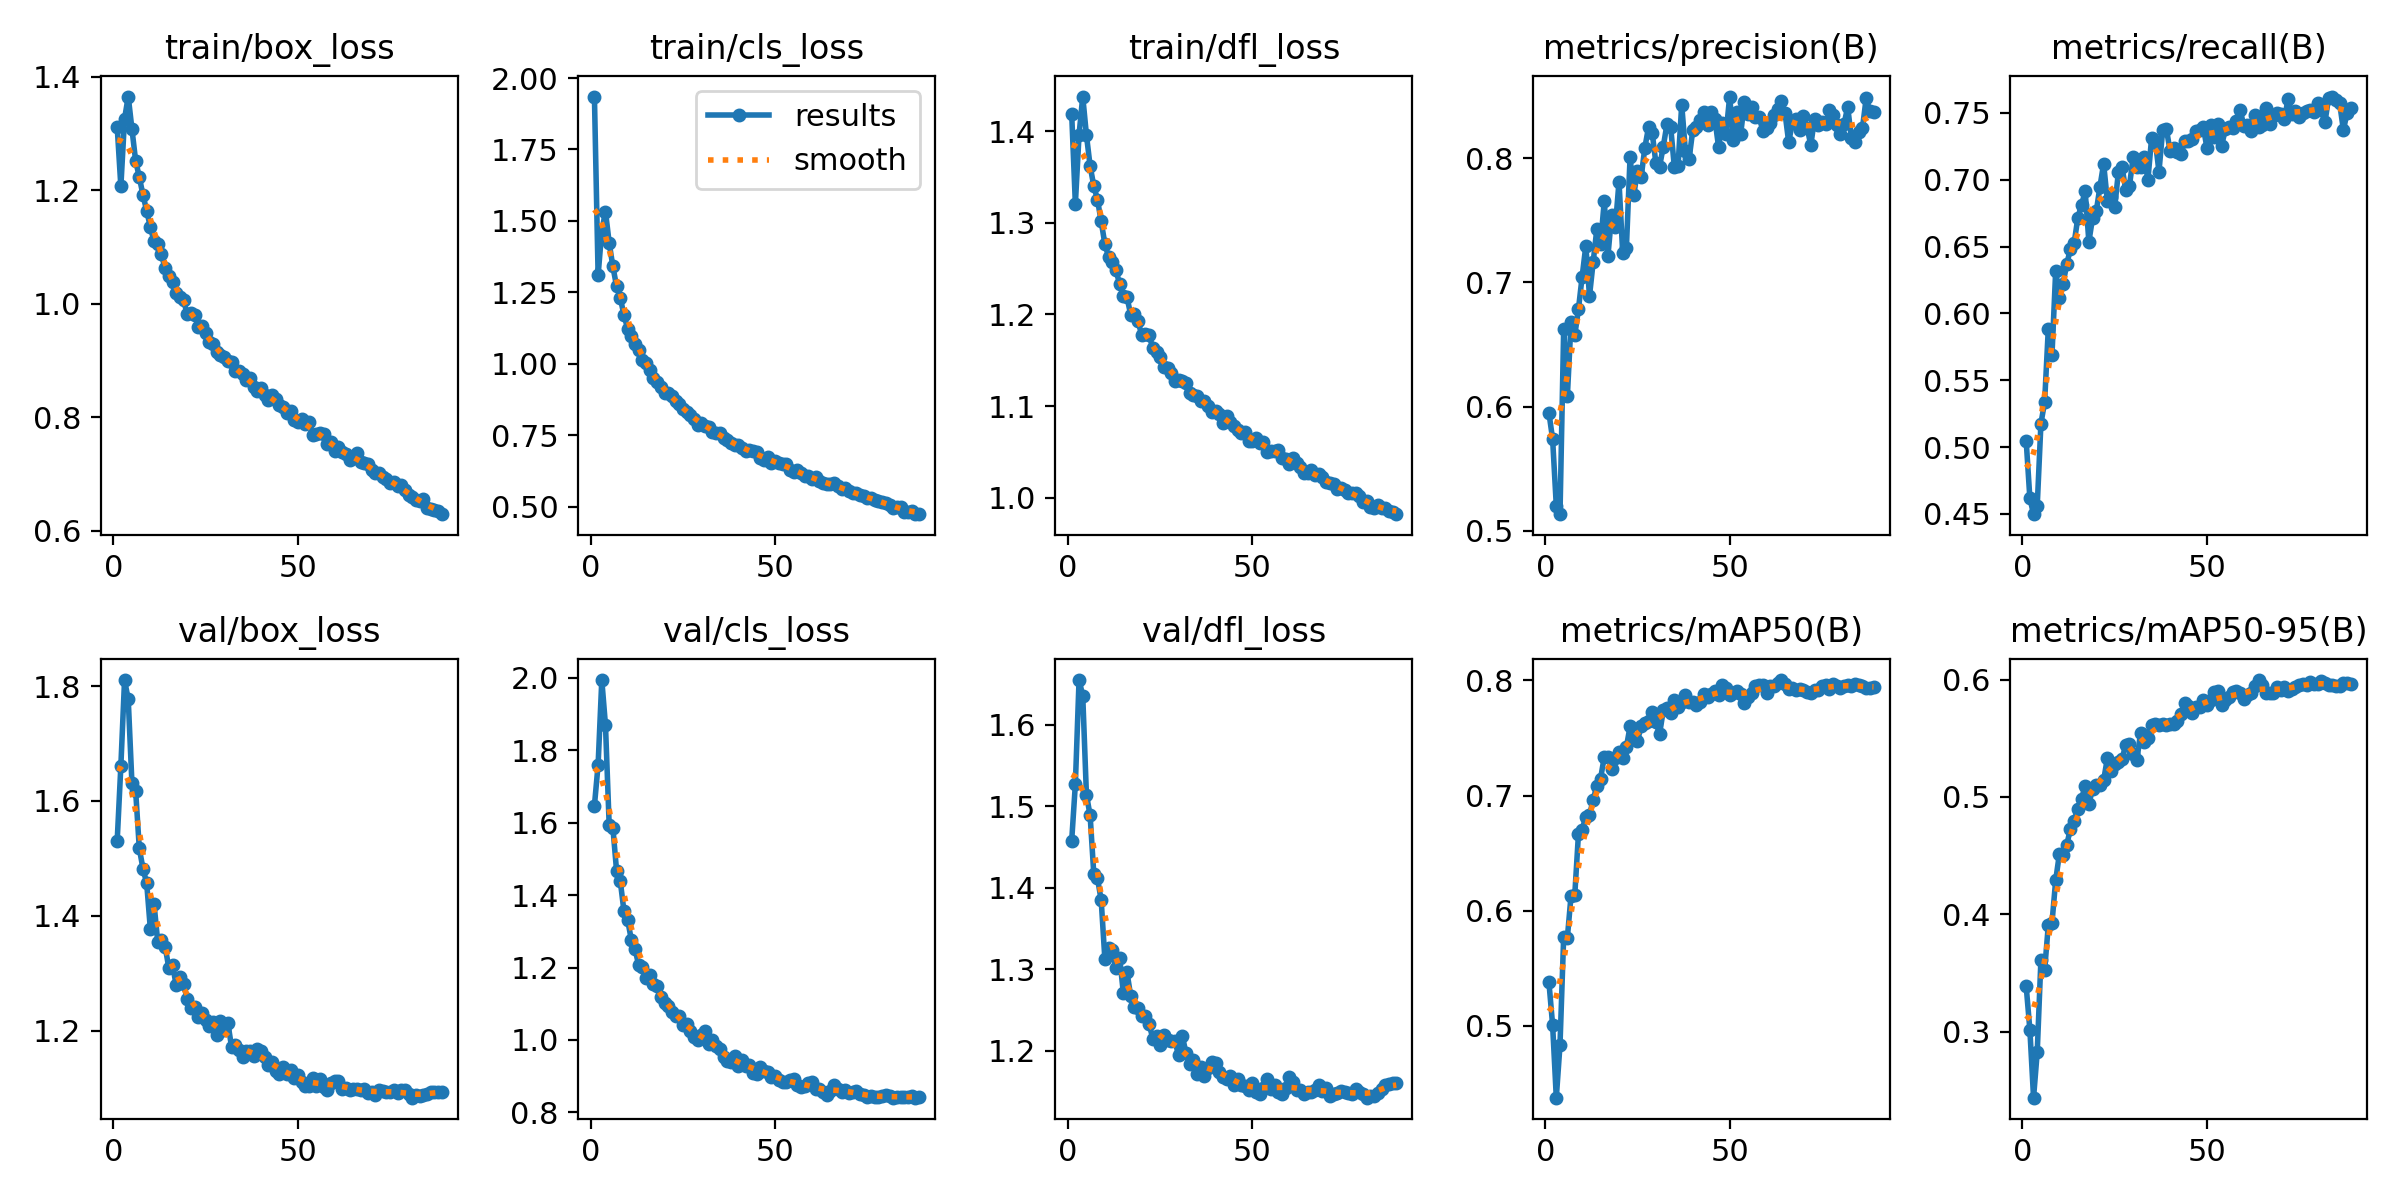

The table this chart was drawn from, first rows:
epoch, time, train/box_loss, train/cls_loss, train/dfl_loss, metrics/precision(B), metrics/recall(B), metrics/mAP50(B), metrics/mAP50-95(B), val/box_loss, val/cls_loss, val/dfl_loss, lr/pg0, lr/pg1, lr/pg2, lr/pg3, lr/pg4, lr/pg5, lr/pg6, lr/pg7
1, 109.2, 1.312, 1.935, 1.419, 0.5951, 0.5048, 0.5379, 0.3387, 1.53, 1.647, 1.457, 0.009982, 0.003327, 0.009982, 0.003327, 0.009982, 0.003327, 0.009982, 0.003327
2, 189.4, 1.207, 1.31, 1.321, 0.574, 0.4618, 0.501, 0.3016, 1.661, 1.76, 1.527, 0.01978, 0.006595, 0.01978, 0.006595, 0.01978, 0.006595, 0.01978, 0.006595
3, 261.3, 1.326, 1.466, 1.396, 0.5202, 0.4498, 0.4378, 0.2436, 1.811, 1.994, 1.655, 0.02939, 0.009796, 0.02939, 0.009796, 0.02939, 0.009796, 0.02939, 0.009796
4, 329.6, 1.365, 1.532, 1.438, 0.5135, 0.4562, 0.4834, 0.2826, 1.777, 1.869, 1.636, 0.02911, 0.009703, 0.02911, 0.009703, 0.02911, 0.009703, 0.02911, 0.009703
5, 397.8, 1.308, 1.424, 1.396, 0.6624, 0.5176, 0.5774, 0.3612, 1.631, 1.594, 1.514, 0.02881, 0.009604, 0.02881, 0.009604, 0.02881, 0.009604, 0.02881, 0.009604
6, 466.2, 1.252, 1.341, 1.362, 0.6085, 0.5336, 0.5766, 0.3523, 1.618, 1.587, 1.489, 0.02851, 0.009505, 0.02851, 0.009505, 0.02851, 0.009505, 0.02851, 0.009505
7, 534.5, 1.223, 1.271, 1.34, 0.6682, 0.5886, 0.6133, 0.3905, 1.517, 1.468, 1.416, 0.02822, 0.009406, 0.02822, 0.009406, 0.02822, 0.009406, 0.02822, 0.009406
8, 603.3, 1.192, 1.231, 1.325, 0.6573, 0.5692, 0.6135, 0.3927, 1.482, 1.44, 1.411, 0.02792, 0.009307, 0.02792, 0.009307, 0.02792, 0.009307, 0.02792, 0.009307
9, 671.5, 1.164, 1.171, 1.301, 0.6784, 0.6317, 0.6664, 0.4289, 1.457, 1.356, 1.385, 0.02762, 0.009208, 0.02762, 0.009208, 0.02762, 0.009208, 0.02762, 0.009208
10, 740.1, 1.136, 1.123, 1.277, 0.7046, 0.6113, 0.6705, 0.4512, 1.377, 1.331, 1.312, 0.02733, 0.009109, 0.02733, 0.009109, 0.02733, 0.009109, 0.02733, 0.009109
11, 808.7, 1.11, 1.096, 1.263, 0.7294, 0.6223, 0.6816, 0.4501, 1.42, 1.277, 1.325, 0.02703, 0.00901, 0.02703, 0.00901, 0.02703, 0.00901, 0.02703, 0.00901
12, 877.6, 1.105, 1.068, 1.257, 0.6892, 0.6368, 0.6831, 0.4589, 1.355, 1.252, 1.324, 0.02673, 0.008911, 0.02673, 0.008911, 0.02673, 0.008911, 0.02673, 0.008911
13, 946.5, 1.087, 1.049, 1.248, 0.7166, 0.6484, 0.6966, 0.473, 1.358, 1.206, 1.301, 0.02644, 0.008812, 0.02644, 0.008812, 0.02644, 0.008812, 0.02644, 0.008812
14, 1015, 1.063, 1.014, 1.233, 0.7432, 0.6524, 0.7087, 0.4795, 1.346, 1.202, 1.314, 0.02614, 0.008713, 0.02614, 0.008713, 0.02614, 0.008713, 0.02614, 0.008713
15, 1084, 1.049, 1.001, 1.22, 0.7308, 0.6714, 0.7148, 0.49, 1.309, 1.171, 1.271, 0.02584, 0.008614, 0.02584, 0.008614, 0.02584, 0.008614, 0.02584, 0.008614
16, 1152, 1.039, 0.9779, 1.219, 0.7654, 0.6812, 0.7335, 0.4981, 1.314, 1.181, 1.296, 0.02555, 0.008515, 0.02555, 0.008515, 0.02555, 0.008515, 0.02555, 0.008515
17, 1222, 1.019, 0.9505, 1.2, 0.7216, 0.6912, 0.7332, 0.5096, 1.279, 1.153, 1.267, 0.02525, 0.008416, 0.02525, 0.008416, 0.02525, 0.008416, 0.02525, 0.008416
18, 1291, 1.013, 0.9353, 1.2, 0.7542, 0.6536, 0.7229, 0.4942, 1.293, 1.148, 1.253, 0.02495, 0.008317, 0.02495, 0.008317, 0.02495, 0.008317, 0.02495, 0.008317
19, 1360, 1.007, 0.9184, 1.192, 0.7444, 0.6714, 0.7327, 0.5064, 1.282, 1.119, 1.252, 0.02465, 0.008218, 0.02465, 0.008218, 0.02465, 0.008218, 0.02465, 0.008218
20, 1428, 0.9813, 0.8981, 1.177, 0.7812, 0.6762, 0.7375, 0.5097, 1.254, 1.103, 1.242, 0.02436, 0.008119, 0.02436, 0.008119, 0.02436, 0.008119, 0.02436, 0.008119
21, 1497, 0.9836, 0.8971, 1.179, 0.724, 0.6948, 0.7327, 0.51, 1.239, 1.094, 1.242, 0.02406, 0.00802, 0.02406, 0.00802, 0.02406, 0.00802, 0.02406, 0.00802
22, 1566, 0.9807, 0.8875, 1.177, 0.7276, 0.7119, 0.7422, 0.5141, 1.24, 1.076, 1.233, 0.02376, 0.007921, 0.02376, 0.007921, 0.02376, 0.007921, 0.02376, 0.007921
23, 1635, 0.9597, 0.8706, 1.163, 0.801, 0.6844, 0.76, 0.5327, 1.224, 1.067, 1.214, 0.02347, 0.007822, 0.02347, 0.007822, 0.02347, 0.007822, 0.02347, 0.007822
24, 1703, 0.9605, 0.8583, 1.159, 0.7701, 0.6869, 0.75, 0.5222, 1.231, 1.065, 1.218, 0.02317, 0.007723, 0.02317, 0.007723, 0.02317, 0.007723, 0.02317, 0.007723
25, 1772, 0.948, 0.841, 1.153, 0.7901, 0.6793, 0.7476, 0.5284, 1.218, 1.041, 1.207, 0.02287, 0.007624, 0.02287, 0.007624, 0.02287, 0.007624, 0.02287, 0.007624
26, 1840, 0.9321, 0.8317, 1.142, 0.7846, 0.7056, 0.76, 0.5298, 1.207, 1.043, 1.219, 0.02258, 0.007525, 0.02258, 0.007525, 0.02258, 0.007525, 0.02258, 0.007525
27, 1908, 0.9292, 0.8224, 1.142, 0.8084, 0.7093, 0.7635, 0.5326, 1.214, 1.026, 1.213, 0.02228, 0.007426, 0.02228, 0.007426, 0.02228, 0.007426, 0.02228, 0.007426
28, 1977, 0.9151, 0.8084, 1.137, 0.8248, 0.6922, 0.7646, 0.5441, 1.193, 1.009, 1.212, 0.02198, 0.007327, 0.02198, 0.007327, 0.02198, 0.007327, 0.02198, 0.007327
29, 2046, 0.9101, 0.7861, 1.128, 0.8205, 0.6955, 0.7729, 0.5452, 1.216, 0.999, 1.211, 0.02168, 0.007228, 0.02168, 0.007228, 0.02168, 0.007228, 0.02168, 0.007228
30, 2115, 0.9056, 0.7925, 1.128, 0.796, 0.7167, 0.7637, 0.5367, 1.201, 1.014, 1.194, 0.02139, 0.007129, 0.02139, 0.007129, 0.02139, 0.007129, 0.02139, 0.007129
31, 2184, 0.8987, 0.7809, 1.127, 0.7933, 0.7097, 0.7536, 0.531, 1.213, 1.026, 1.218, 0.02109, 0.00703, 0.02109, 0.00703, 0.02109, 0.00703, 0.02109, 0.00703
32, 2252, 0.8982, 0.7776, 1.125, 0.8094, 0.7094, 0.774, 0.5542, 1.172, 0.9881, 1.197, 0.02079, 0.006931, 0.02079, 0.006931, 0.02079, 0.006931, 0.02079, 0.006931
33, 2322, 0.8821, 0.7627, 1.114, 0.8274, 0.7171, 0.7759, 0.5467, 1.175, 0.9999, 1.184, 0.0205, 0.006832, 0.0205, 0.006832, 0.0205, 0.006832, 0.0205, 0.006832
34, 2391, 0.882, 0.7591, 1.112, 0.8255, 0.7, 0.7716, 0.5505, 1.166, 0.9846, 1.189, 0.0202, 0.006733, 0.0202, 0.006733, 0.0202, 0.006733, 0.0202, 0.006733
35, 2460, 0.8766, 0.7595, 1.111, 0.7931, 0.731, 0.7833, 0.5617, 1.154, 0.975, 1.171, 0.0199, 0.006634, 0.0199, 0.006634, 0.0199, 0.006634, 0.0199, 0.006634
36, 2529, 0.8651, 0.7403, 1.106, 0.7937, 0.7291, 0.7768, 0.5624, 1.164, 0.9529, 1.18, 0.01961, 0.006535, 0.01961, 0.006535, 0.01961, 0.006535, 0.01961, 0.006535
37, 2597, 0.8693, 0.7343, 1.105, 0.8431, 0.706, 0.7816, 0.5616, 1.164, 0.9419, 1.169, 0.01931, 0.006436, 0.01931, 0.006436, 0.01931, 0.006436, 0.01931, 0.006436
38, 2666, 0.8531, 0.7228, 1.1, 0.8059, 0.7369, 0.7877, 0.5619, 1.156, 0.9398, 1.179, 0.01901, 0.006337, 0.01901, 0.006337, 0.01901, 0.006337, 0.01901, 0.006337
39, 2735, 0.8458, 0.715, 1.093, 0.7994, 0.7381, 0.7815, 0.5609, 1.168, 0.9544, 1.186, 0.01871, 0.006238, 0.01871, 0.006238, 0.01871, 0.006238, 0.01871, 0.006238
40, 2804, 0.8513, 0.716, 1.095, 0.8227, 0.7218, 0.7813, 0.5625, 1.165, 0.9287, 1.185, 0.01842, 0.006139, 0.01842, 0.006139, 0.01842, 0.006139, 0.01842, 0.006139
41, 2873, 0.8401, 0.7043, 1.092, 0.8252, 0.7239, 0.7791, 0.5625, 1.153, 0.9459, 1.174, 0.01812, 0.00604, 0.01812, 0.00604, 0.01812, 0.00604, 0.01812, 0.00604
42, 2942, 0.83, 0.6964, 1.082, 0.8309, 0.7209, 0.7814, 0.5648, 1.141, 0.9269, 1.167, 0.01782, 0.005941, 0.01782, 0.005941, 0.01782, 0.005941, 0.01782, 0.005941
43, 3010, 0.8397, 0.6998, 1.09, 0.8369, 0.7195, 0.788, 0.5705, 1.145, 0.9297, 1.166, 0.01753, 0.005842, 0.01753, 0.005842, 0.01753, 0.005842, 0.01753, 0.005842
44, 3079, 0.8329, 0.6946, 1.082, 0.8265, 0.7289, 0.7853, 0.58, 1.129, 0.9078, 1.169, 0.01723, 0.005743, 0.01723, 0.005743, 0.01723, 0.005743, 0.01723, 0.005743
45, 3148, 0.8213, 0.6898, 1.078, 0.8375, 0.7289, 0.7887, 0.5776, 1.124, 0.907, 1.157, 0.01693, 0.005644, 0.01693, 0.005644, 0.01693, 0.005644, 0.01693, 0.005644
46, 3216, 0.8188, 0.6717, 1.074, 0.8314, 0.7305, 0.7908, 0.5716, 1.137, 0.9267, 1.165, 0.01664, 0.005545, 0.01664, 0.005545, 0.01664, 0.005545, 0.01664, 0.005545
47, 3285, 0.8075, 0.6632, 1.071, 0.8089, 0.7363, 0.7871, 0.5769, 1.123, 0.9153, 1.158, 0.01634, 0.005446, 0.01634, 0.005446, 0.01634, 0.005446, 0.01634, 0.005446
48, 3354, 0.8113, 0.6724, 1.071, 0.8287, 0.7374, 0.7964, 0.5769, 1.132, 0.9127, 1.156, 0.01604, 0.005347, 0.01604, 0.005347, 0.01604, 0.005347, 0.01604, 0.005347
49, 3423, 0.7957, 0.6545, 1.062, 0.8193, 0.7396, 0.7937, 0.5826, 1.116, 0.8979, 1.151, 0.01574, 0.005248, 0.01574, 0.005248, 0.01574, 0.005248, 0.01574, 0.005248
50, 3492, 0.7925, 0.6583, 1.062, 0.8497, 0.724, 0.7873, 0.578, 1.122, 0.8995, 1.16, 0.01545, 0.005149, 0.01545, 0.005149, 0.01545, 0.005149, 0.01545, 0.005149
51, 3561, 0.7967, 0.6546, 1.065, 0.8145, 0.7408, 0.7888, 0.5822, 1.111, 0.89, 1.15, 0.01515, 0.00505, 0.01515, 0.00505, 0.01515, 0.00505, 0.01515, 0.00505
52, 3629, 0.7889, 0.6491, 1.06, 0.837, 0.732, 0.7913, 0.5896, 1.103, 0.8827, 1.147, 0.01485, 0.004951, 0.01485, 0.004951, 0.01485, 0.004951, 0.01485, 0.004951
53, 3698, 0.7923, 0.6493, 1.061, 0.8199, 0.7417, 0.7884, 0.5899, 1.103, 0.8839, 1.154, 0.01456, 0.004852, 0.01456, 0.004852, 0.01456, 0.004852, 0.01456, 0.004852
54, 3767, 0.7688, 0.6278, 1.05, 0.8451, 0.7255, 0.7805, 0.5781, 1.117, 0.8888, 1.165, 0.01426, 0.004753, 0.01426, 0.004753, 0.01426, 0.004753, 0.01426, 0.004753
55, 3836, 0.7712, 0.6218, 1.051, 0.8356, 0.7378, 0.7861, 0.5824, 1.104, 0.8927, 1.153, 0.01396, 0.004654, 0.01396, 0.004654, 0.01396, 0.004654, 0.01396, 0.004654
56, 3905, 0.7731, 0.6295, 1.051, 0.8411, 0.7391, 0.7889, 0.5853, 1.115, 0.8758, 1.158, 0.01367, 0.004555, 0.01367, 0.004555, 0.01367, 0.004555, 0.01367, 0.004555
57, 3975, 0.7708, 0.6179, 1.052, 0.8335, 0.7387, 0.7948, 0.5894, 1.102, 0.8692, 1.149, 0.01337, 0.004456, 0.01337, 0.004456, 0.01337, 0.004456, 0.01337, 0.004456
58, 4043, 0.7538, 0.6086, 1.043, 0.8335, 0.7436, 0.7964, 0.5902, 1.097, 0.8738, 1.147, 0.01307, 0.004357, 0.01307, 0.004357, 0.01307, 0.004357, 0.01307, 0.004357
59, 4112, 0.756, 0.6061, 1.043, 0.8219, 0.7525, 0.7957, 0.5885, 1.109, 0.8815, 1.154, 0.01277, 0.004258, 0.01277, 0.004258, 0.01277, 0.004258, 0.01277, 0.004258
60, 4181, 0.741, 0.5978, 1.037, 0.8242, 0.7402, 0.7891, 0.5836, 1.112, 0.8832, 1.167, 0.01248, 0.004159, 0.01248, 0.004159, 0.01248, 0.004159, 0.01248, 0.004159
... 29 more rows
